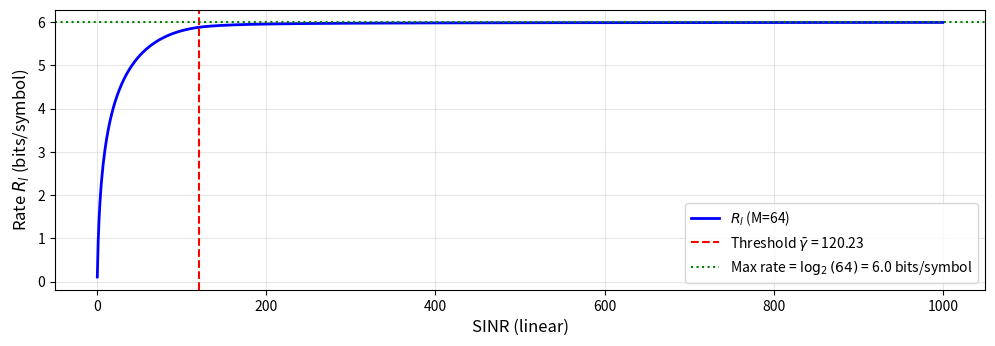

Generate this figure with matplotlib:
import numpy as np
import matplotlib.pyplot as plt

# ============================================================================
# Rate Approximation Parameters Table
# ============================================================================
# Parameters for piecewise rate approximation: R_l / log2(M)
# Based on modulation order M and the formula structure
RATE_PARAMS = {
    4: {  # QPSK (4-QAM)
        'SINR_bar': 6.760829753919818,  # threshold SINR value
        'a': 0.028827753381460,
        'b': 1.579459851803511,
        'a_k': [0.028911586230263,-0.091635663780916,-0.059962292900188,0.024971952540583,1.437425381871118,2.081313384915987e-04],  # coefficients for k=0 to 5
    },
    16: {  # 16-QAM
        'SINR_bar': 30.902954325135887,
        'a': 0.314766863216191,
        'b':15.003936906075179,
        'a_k': [-0.003096076898619,0.022856434735149,-0.124149926339006,0.276742999284062,1.157338673346761,1.854053806047828e-04]
    },
    64: {  # 64-QAM
        'SINR_bar': 120.2264434617414,
        'a': 0.887098510455927,
        'b': 45.148109924238870,
        'a_k': [-0.001188038813624,0.005826572542931,-0.016233229294272,0.088510650534479,1.161644818418217,-0.002886977255888]
    },
    256: {  # 256-QAM
        'SINR_bar': 446.6835921509630,
        'a': 3.456128745639584,
        'b': 1.684156449600554e+02,
        'a_k': [-0.001053957564670,0.009856966964429,-0.027994898849416,0.059654398478049,1.186050827586518,-0.012418827670779]
    }
}


def compute_piecewise_rate(SINR, M=16):
    """
    Compute piecewise rate approximation: R_l / log2(M)
    
    The formula is:
                  ⎧ 1 - a/(SINR - SINR_bar + b)     , SINR > SINR_bar
    R_l/log2(M) = ⎨
                  ⎩ Σ(k=0 to 5) a_k * (ln(1+SINR))^k , SINR ≤ SINR_bar
    

    """
    if M not in RATE_PARAMS:
        raise ValueError(f"Modulation order M={M} not supported. Choose from {list(RATE_PARAMS.keys())}")
    
    params = RATE_PARAMS[M]
    SINR_bar = params['SINR_bar']
    a = params['a']
    b = params['b']
    a_k = np.array(params['a_k'])
    
    # Convert SINR to numpy array for vectorized operations
    SINR = np.asarray(SINR)
    original_shape = SINR.shape
    
    # Initialize output
    rate = np.zeros_like(SINR, dtype=np.float64)
    
    # Case 1: SINR > SINR_bar (high SINR region)
    mask_high = SINR >= SINR_bar
    if np.any(mask_high):
        rate[mask_high] =np.log2(M) *( 1.0 - a / (SINR[mask_high] - SINR_bar + b) )
    
    # Case 2: SINR ≤ SINR_bar (low to medium SINR region)
    mask_low = ~mask_high
    if np.any(mask_low):
        SINR_low = SINR[mask_low]
        x = np.log(1.0 + SINR_low)
        
        # Compute polynomial: sum(p.* [x.^5, x.^4, x.^3, x.^2, x, 1])
        # This matches the fit_QAM function in g.m
        rate_sum = (a_k[0] * x**5 + a_k[1] * x**4 + a_k[2] * x**3 + 
                    a_k[3] * x**2 + a_k[4] * x + a_k[5])
        
        rate[mask_low] =  rate_sum
    
    return rate




# ============================================================================
# 绘制 M=16 的速率曲线 (SINR 0-100)
# ============================================================================
print("="*70)
print("绘制 16-QAM 速率曲线")
print("="*70)

M = 64
SINR_range = np.linspace(0.1, 1000, 1000)  # 0.1 to 100 线性间隔

# 计算速率

rate= compute_piecewise_rate(SINR_range, M=M)

# 获取阈值
SINR_bar = RATE_PARAMS[M]['SINR_bar']

# 创建图形
plt.figure(figsize=(12, 8))

# 子图1: 实际速率 (bits/symbol)
plt.subplot(2, 1, 1)
plt.plot(SINR_range, rate, 'b-', linewidth=2, label=f'$R_l$ (M={M})')
plt.axvline(x=SINR_bar, color='r', linestyle='--', linewidth=1.5, 
            label=f'Threshold $\\bar{{\\gamma}}$ = {SINR_bar:.2f}')
plt.axhline(y=np.log2(M), color='g', linestyle=':', linewidth=1.5,
            label=f'Max rate = $\\log_2({M})$ = {np.log2(M):.1f} bits/symbol')
plt.grid(True, alpha=0.3)
plt.xlabel('SINR (linear)', fontsize=12)
plt.ylabel('Rate $R_l$ (bits/symbol)', fontsize=12)
plt.legend(fontsize=10)



plt.show()

print(f"\n程序完成！")
